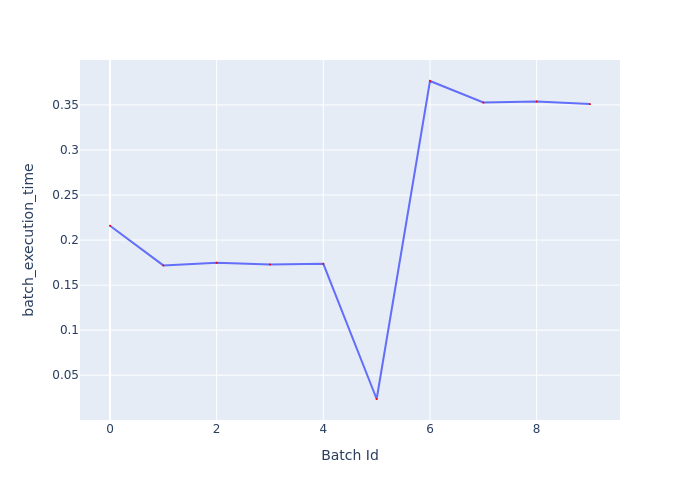

The file beside this chart, header and first rows:
Batch Id, batch_execution_time
0, 0.216
1, 0.1719
2, 0.1748
3, 0.1729
4, 0.1736
5, 0.02361
6, 0.3765
7, 0.3526
8, 0.3538
9, 0.3509
